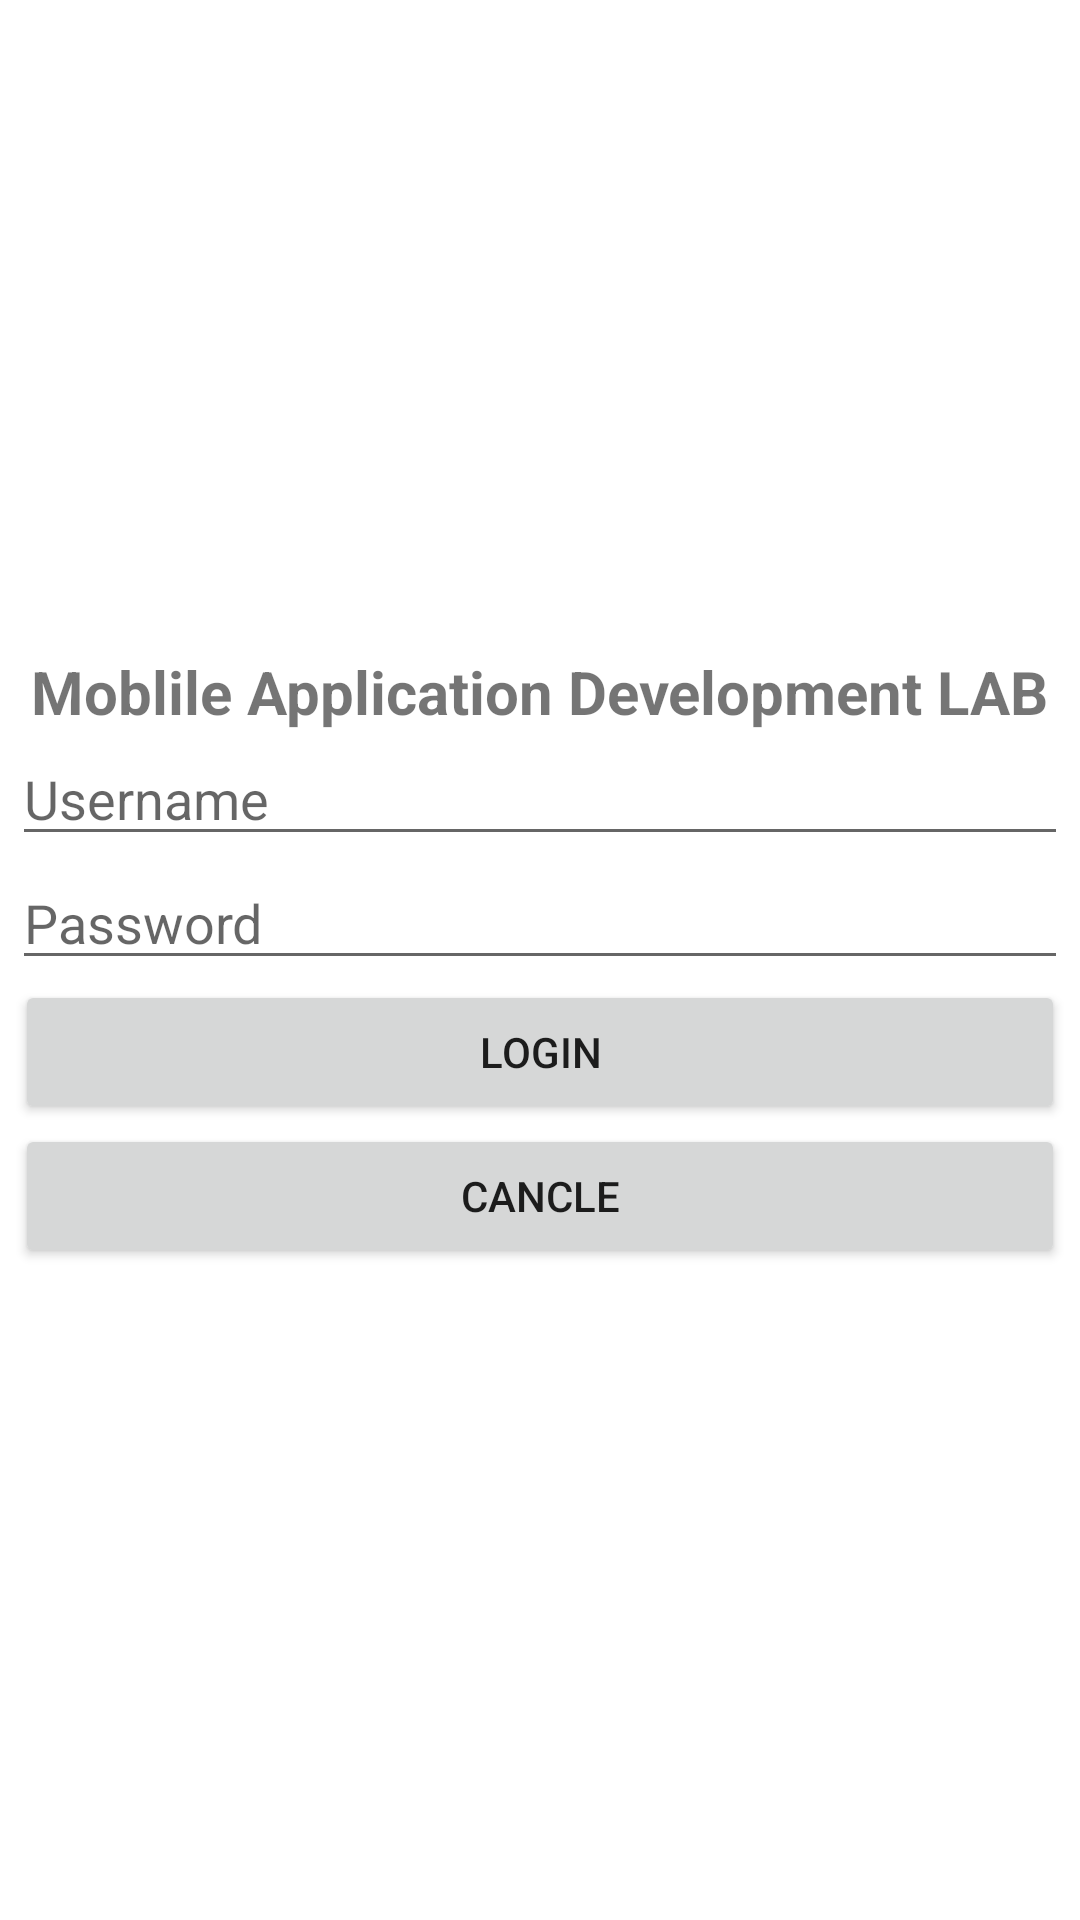

This screen was rendered from an Android layout file. Write that file and the resources it references.
<!-- AndroidManifest.xml: application theme Theme.MAD_LAB -->
<!-- res/layout/activity_main.xml -->
<?xml version="1.0" encoding="utf-8"?>
<LinearLayout xmlns:android="http://schemas.android.com/apk/res/android"
    xmlns:app="http://schemas.android.com/apk/res-auto"
    xmlns:tools="http://schemas.android.com/tools"
    android:layout_width="match_parent"
    android:layout_height="match_parent"
    android:orientation="vertical"
    android:gravity="center"
    tools:context=".MainActivity">

    <TextView
        android:layout_width="wrap_content"
        android:layout_height="wrap_content"
        android:text="@string/app_name"
        android:textSize="20dp"
        android:textStyle="bold"
        />

    <EditText
        android:layout_width="352dp"
        android:layout_height="wrap_content"
        android:hint="Username"
        />

    <EditText
        android:layout_width="352dp"
        android:layout_height="wrap_content"
        android:hint="Password"
        />

    <Button
        android:layout_width="350dp"
        android:layout_height="wrap_content"
        android:text="Login"
        />

    <Button
        android:layout_width="350dp"
        android:layout_height="wrap_content"
        android:text="Cancle"
        />

</LinearLayout>
<!-- resources referenced by this layout -->
<resources>
  <string name="app_name">Moblile Application Development LAB</string>
  <style name="Theme.MAD_LAB" parent="Theme.MaterialComponents.DayNight.DarkActionBar">
          
          <item name="colorPrimary">@color/purple_500</item>
          <item name="colorPrimaryVariant">@color/purple_700</item>
          <item name="colorOnPrimary">@color/white</item>
          
          <item name="colorSecondary">@color/teal_200</item>
          <item name="colorSecondaryVariant">@color/teal_700</item>
          <item name="colorOnSecondary">@color/black</item>
          
          <item name="android:statusBarColor" tools:targetApi="l">?attr/colorPrimaryVariant</item>
          
      </style>
  <color name="purple_500">#FF6200EE</color>
  <color name="purple_700">#FF3700B3</color>
  <color name="white">#FFFFFFFF</color>
  <color name="teal_200">#FF03DAC5</color>
  <color name="teal_700">#FF018786</color>
  <color name="black">#FF000000</color>
</resources>
